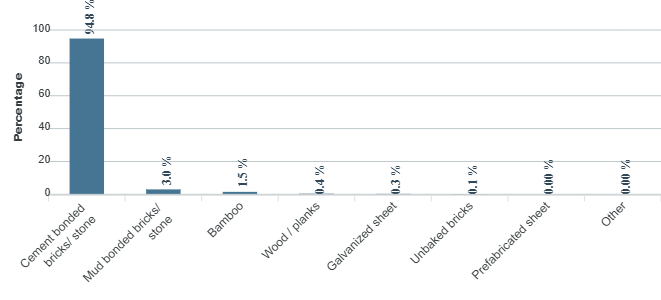

The file beside this chart, header and first rows:
category, series-0
Cement bonded bricks/  stone, 94.8
Mud bonded bricks/ stone, 3
Bamboo, 1.5
Wood / planks, 0.4
Galvanized sheet, 0.3
Unbaked bricks, 0.1
Prefabricated sheet, 0
Other, 0
